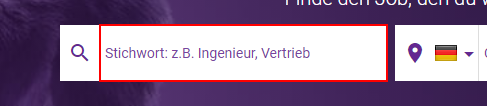
Task: Leerer Prozess
Workflow: OpenBrowserSearchFor

Step 1: type [in_getJobTitel] into the text box in window '*Monster.de' (chrome.exe)

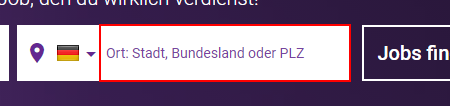
Step 2: type "[in_getJobStandort+ "[k(enter)]"]" into the text box in window '*Monster.de' (chrome.exe)
